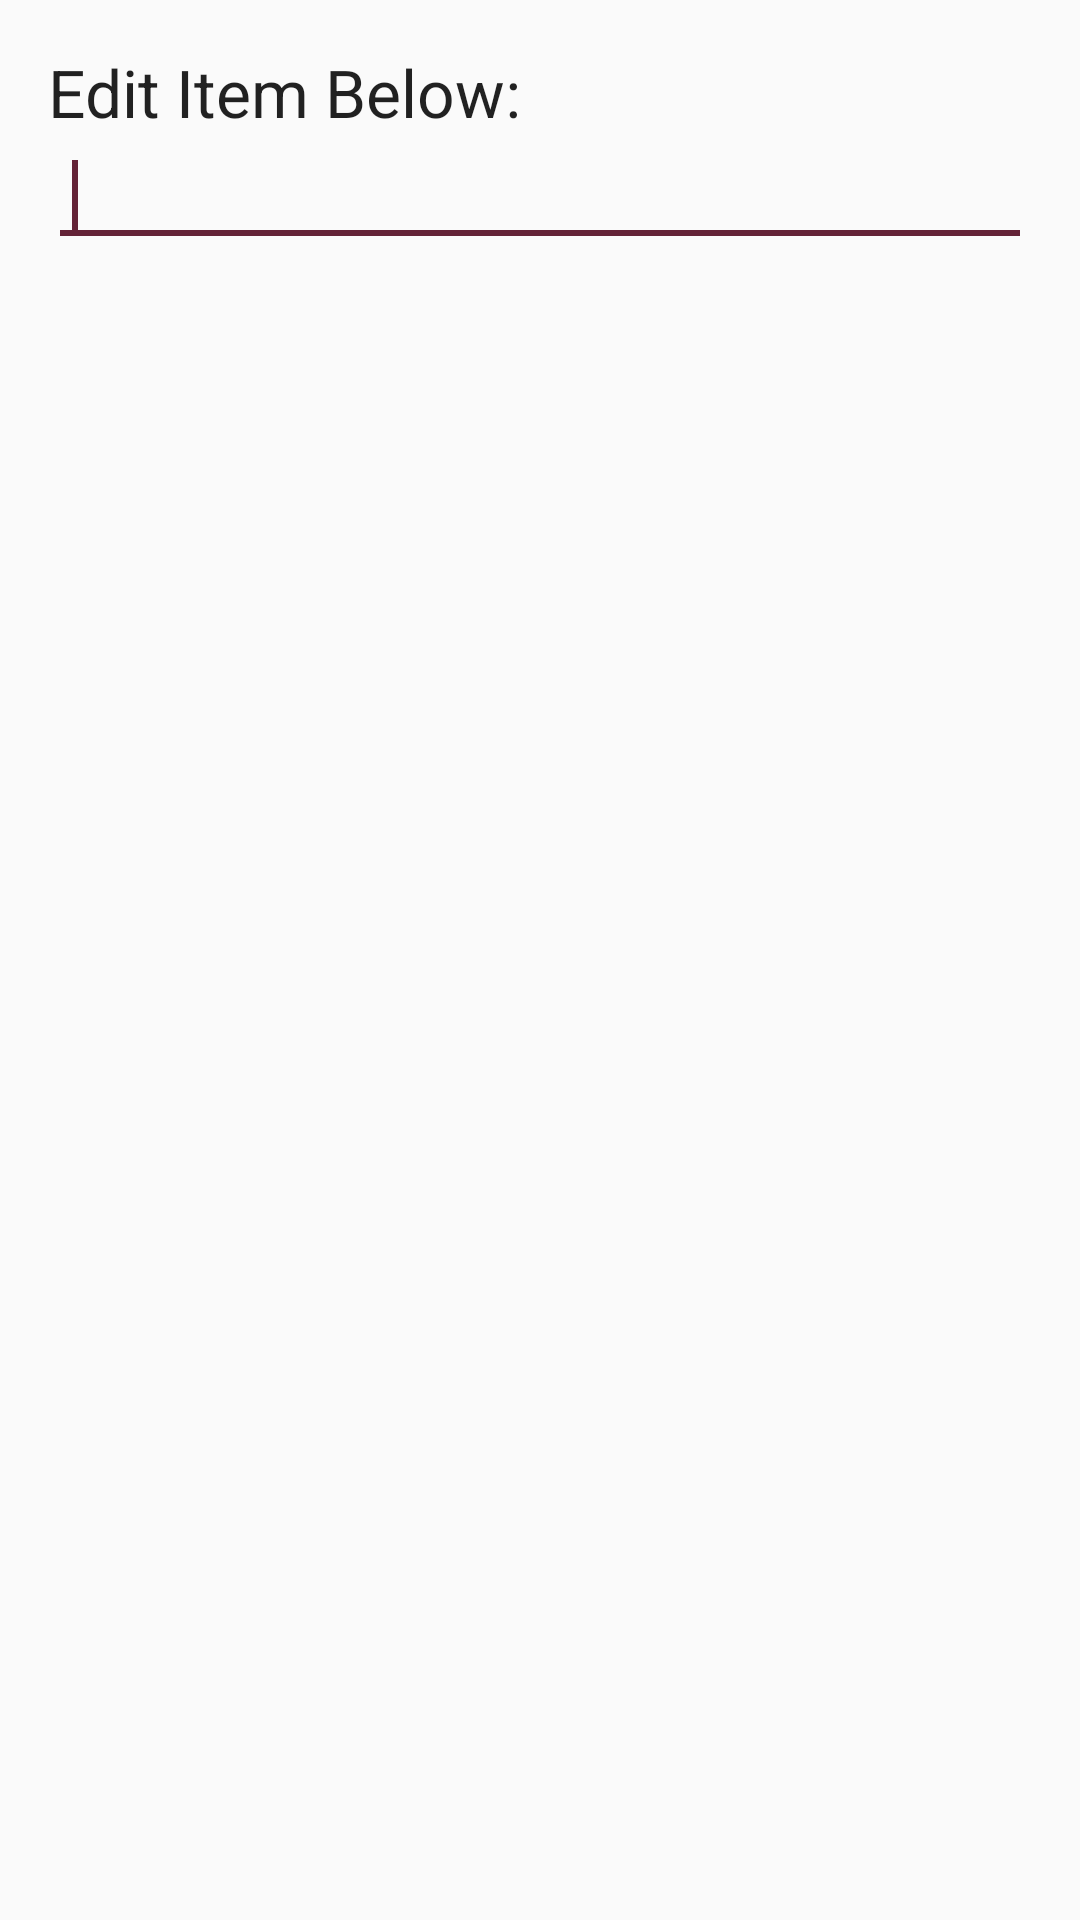

Reconstruct the res/layout file that produces this screen, plus the resources it refers to.
<!-- AndroidManifest.xml: application theme AppTheme -->
<!-- res/layout/edit_item_layout.xml -->
<?xml version="1.0" encoding="utf-8"?>
<LinearLayout xmlns:android="http://schemas.android.com/apk/res/android"
	android:layout_width="match_parent"
	android:layout_height="match_parent"
	android:orientation="vertical"
	android:padding="@dimen/padding_default"
	android:minWidth="@dimen/edit_text_width"
	>

	
	<TextView
		android:text="@string/edit_item_below"
		android:layout_width="wrap_content"
		android:layout_height="wrap_content"
		android:textAppearance="@style/Base.TextAppearance.AppCompat.Large"
		/>

	
	<EditText
		android:id="@+id/editText"
		android:layout_width="match_parent"
		android:layout_height="wrap_content"
		android:minWidth="@dimen/edit_text_width"
		android:inputType="text"
		android:padding="@dimen/padding_small"
		android:imeOptions="actionDone"
		>
		<requestFocus/>

	</EditText>

</LinearLayout>
<!-- resources referenced by this layout -->
<resources>
  <dimen name="edit_text_width">350dp</dimen>
  <dimen name="padding_default">16dp</dimen>
  <dimen name="padding_small">8dp</dimen>
  <string name="edit_item_below">Edit Item Below:</string>
  <style name="AppTheme" parent="Theme.AppCompat.Light.DarkActionBar">
  		
  		<item name="colorPrimary">@color/colorPrimary</item>
  		<item name="colorPrimaryDark">@color/colorPrimaryDark</item>
  		<item name="colorAccent">@color/colorAccent</item>
  		<item name="controlBackground">@drawable/button_background</item>
  		<item name="colorControlHighlight">@color/colorAccentFocused</item>
  	</style>
  <color name="colorPrimary">#1e2131</color>
  <color name="colorPrimaryDark">#13151e</color>
  <color name="colorAccent">#632337</color>
  <!-- drawable button_background (drawable) -->
  <?xml version="1.0" encoding="utf-8"?>
  <selector xmlns:android="http://schemas.android.com/apk/res/android">
  	<item android:drawable="@color/colorAccentPressed" android:state_pressed="true"/>
  	<item android:drawable="@color/colorAccentFocused" android:state_focused="true"/>
  	<item android:drawable="@color/colorAccent"/>
  </selector>
  <color name="colorAccentFocused">#832f49</color>
  <color name="colorAccentPressed">#96632337</color>
</resources>
